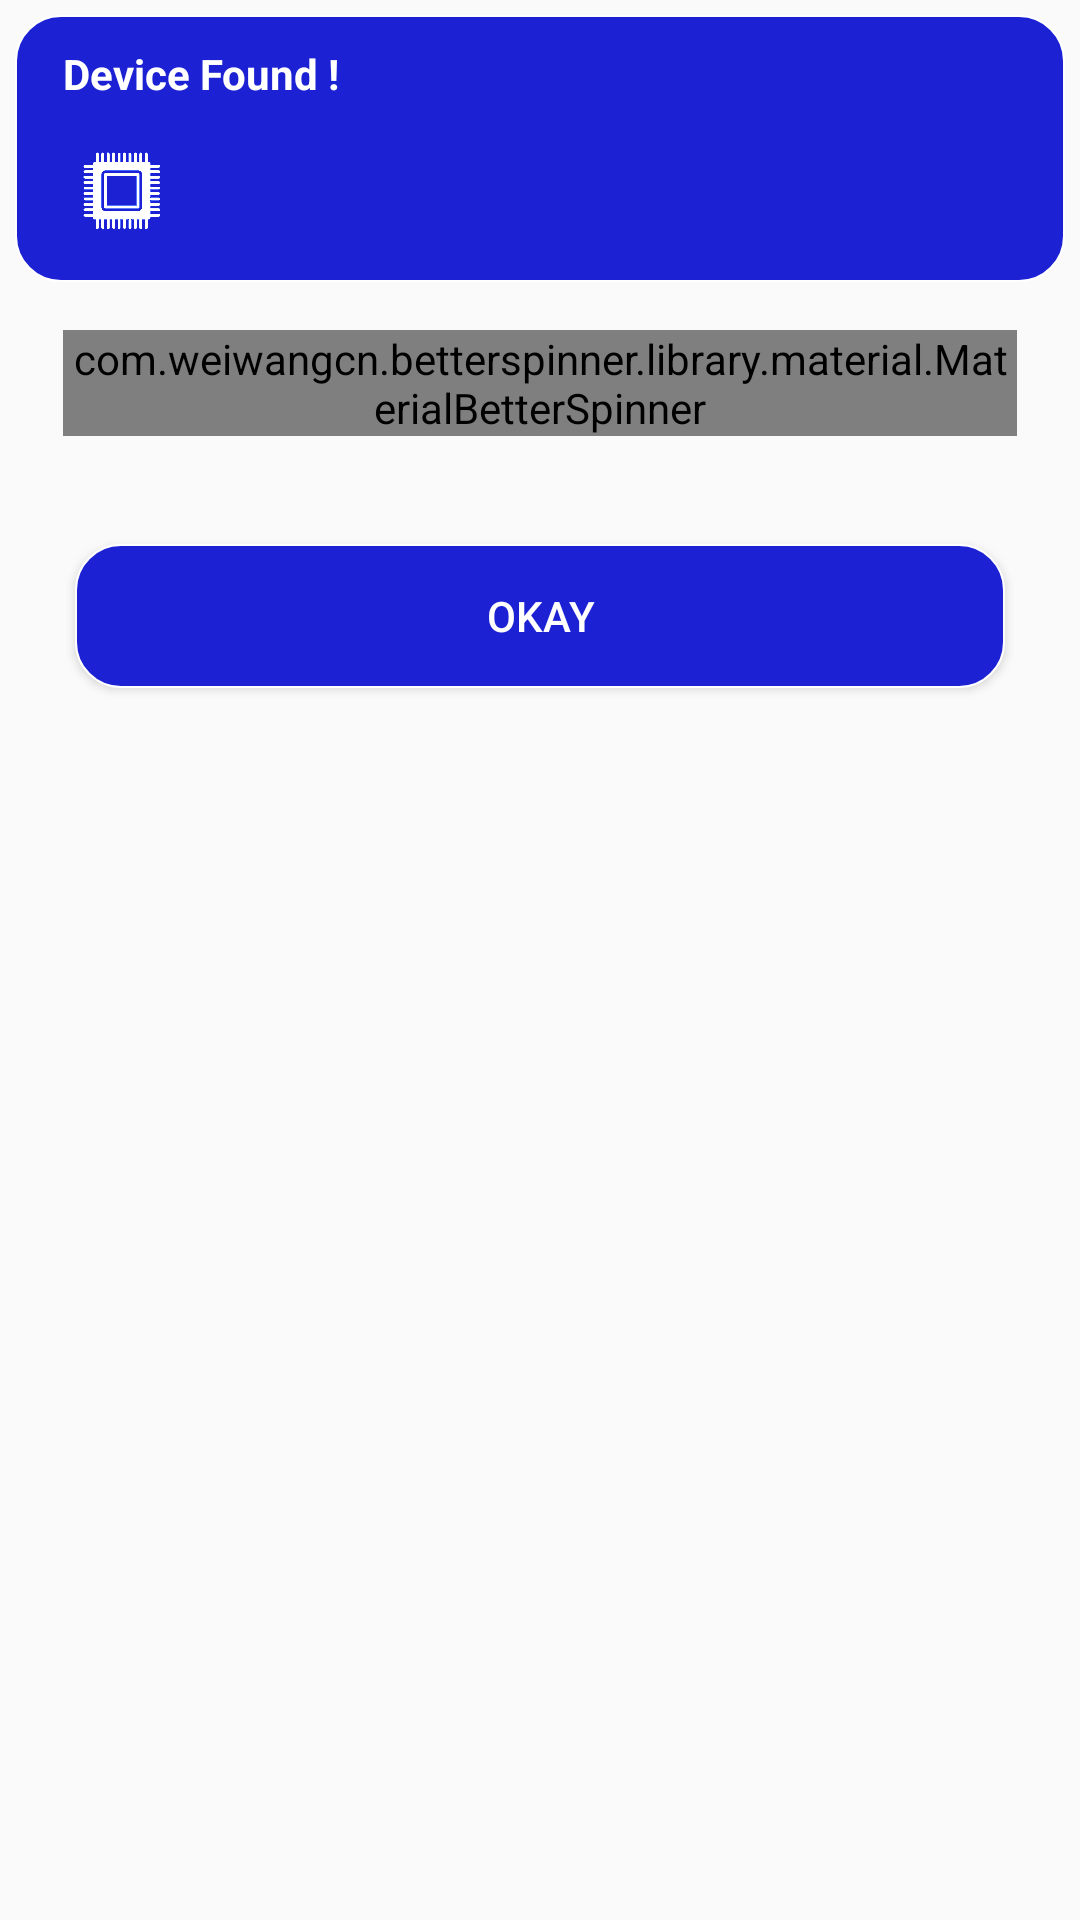

Here is an Android app screen rendered from its layout file. Give the layout XML and the strings, colors and styles it references.
<!-- AndroidManifest.xml: application theme AppTheme -->
<!-- res/layout/content_scanner.xml -->
<?xml version="1.0" encoding="utf-8"?>
<LinearLayout xmlns:android="http://schemas.android.com/apk/res/android"
    xmlns:app="http://schemas.android.com/apk/res-auto"
    xmlns:tools="http://schemas.android.com/tools"
    android:layout_width="match_parent"
    android:layout_height="match_parent"
    android:orientation="vertical"
    app:layout_behavior="@string/appbar_scrolling_view_behavior"

    tools:context=".ScannerActivity"
    tools:showIn="@layout/activity_scanner">

    <LinearLayout
        android:id="@+id/ll_scannerlayout"
        android:layout_width="match_parent"
        android:layout_height="match_parent"
        android:background="#cbc9c9"
        android:gravity="center"
        android:orientation="vertical"
        android:visibility="gone">

        <SurfaceView
            android:id="@+id/cameraprev"
            android:layout_width="300dp"

            android:layout_height="300dp" />
    </LinearLayout>

    <LinearLayout
        android:id="@+id/ll_deviceactivation"
        android:layout_width="match_parent"
        android:layout_height="match_parent"
        android:layout_margin="5dp"
        android:orientation="vertical">

        <LinearLayout
            android:layout_width="match_parent"
            android:layout_height="wrap_content"
            android:background="@drawable/curevedrectangle"
            android:orientation="vertical"
            android:paddingLeft="16dp">

            <TextView
                android:layout_width="wrap_content"
                android:layout_height="wrap_content"
                android:layout_marginBottom="10dp"
                android:layout_marginTop="10dp"
                android:text="Device Found !"
                android:textColor="#ffffff"
                android:textStyle="bold" />

            <LinearLayout
                android:layout_width="match_parent"
                android:layout_height="wrap_content"
                android:layout_marginBottom="10dp"
                android:gravity="center"
                android:orientation="horizontal">

                <ImageView
                    android:layout_width="40dp"
                    android:layout_height="40dp"
                    android:src="@drawable/hardware" />

                <TextView
                    android:id="@+id/tv_device_id"
                    android:layout_width="match_parent"
                    android:layout_height="wrap_content"
                    android:textColor="#ffffff"
                    android:textSize="24dp"
                    android:textStyle="bold"
                    tools:text="sdfd5412" />
            </LinearLayout>
        </LinearLayout>




    <LinearLayout
        android:layout_width="match_parent"
        android:layout_height="wrap_content"
        android:layout_margin="16dp"
        android:orientation="vertical">

            <com.weiwangcn.betterspinner.library.material.MaterialBetterSpinner
                android:id="@+id/android_material_design_spinner"
                android:layout_width="match_parent"
                android:layout_height="wrap_content"
                android:hint="Room Type"
                android:textColorHint="#05ab9a"
                app:met_floatingLabel="normal" />


    </LinearLayout>

        <Button
            android:layout_width="match_parent"
            android:layout_margin="20dp"
            android:text="okay"
            android:id="@+id/btn_configure"
            android:textColor="#ffffff"
            android:background="@drawable/curevedrectangle"
            android:layout_height="wrap_content" />
    </LinearLayout>
</LinearLayout>
<!-- resources referenced by this layout -->
<resources>
  <!-- drawable curevedrectangle (drawable) -->
  <?xml version="1.0" encoding="utf-8"?>
  <shape xmlns:android="http://schemas.android.com/apk/res/android"
      android:shape="rectangle" android:padding="10dp">
      <solid android:color="#1c22d4"/>
      <stroke android:width="2px" android:color="#ffffff"/>
      <corners
          android:bottomRightRadius="15dp"
          android:bottomLeftRadius="15dp"
          android:topLeftRadius="15dp"
          android:topRightRadius="15dp"/>
  </shape>
  <!-- drawable hardware: png bitmap (drawable, 67821 bytes) -->
  <style name="AppTheme" parent="Theme.AppCompat.Light.DarkActionBar">
          
          <item name="colorPrimary">@color/colorPrimary</item>
          <item name="colorPrimaryDark">@color/colorPrimaryDark</item>
          <item name="colorAccent">@color/colorAccent</item>
      </style>
  <color name="colorPrimary">#3F51B5</color>
  <color name="colorPrimaryDark">#303F9F</color>
  <color name="colorAccent">#3F51B5</color>
</resources>
